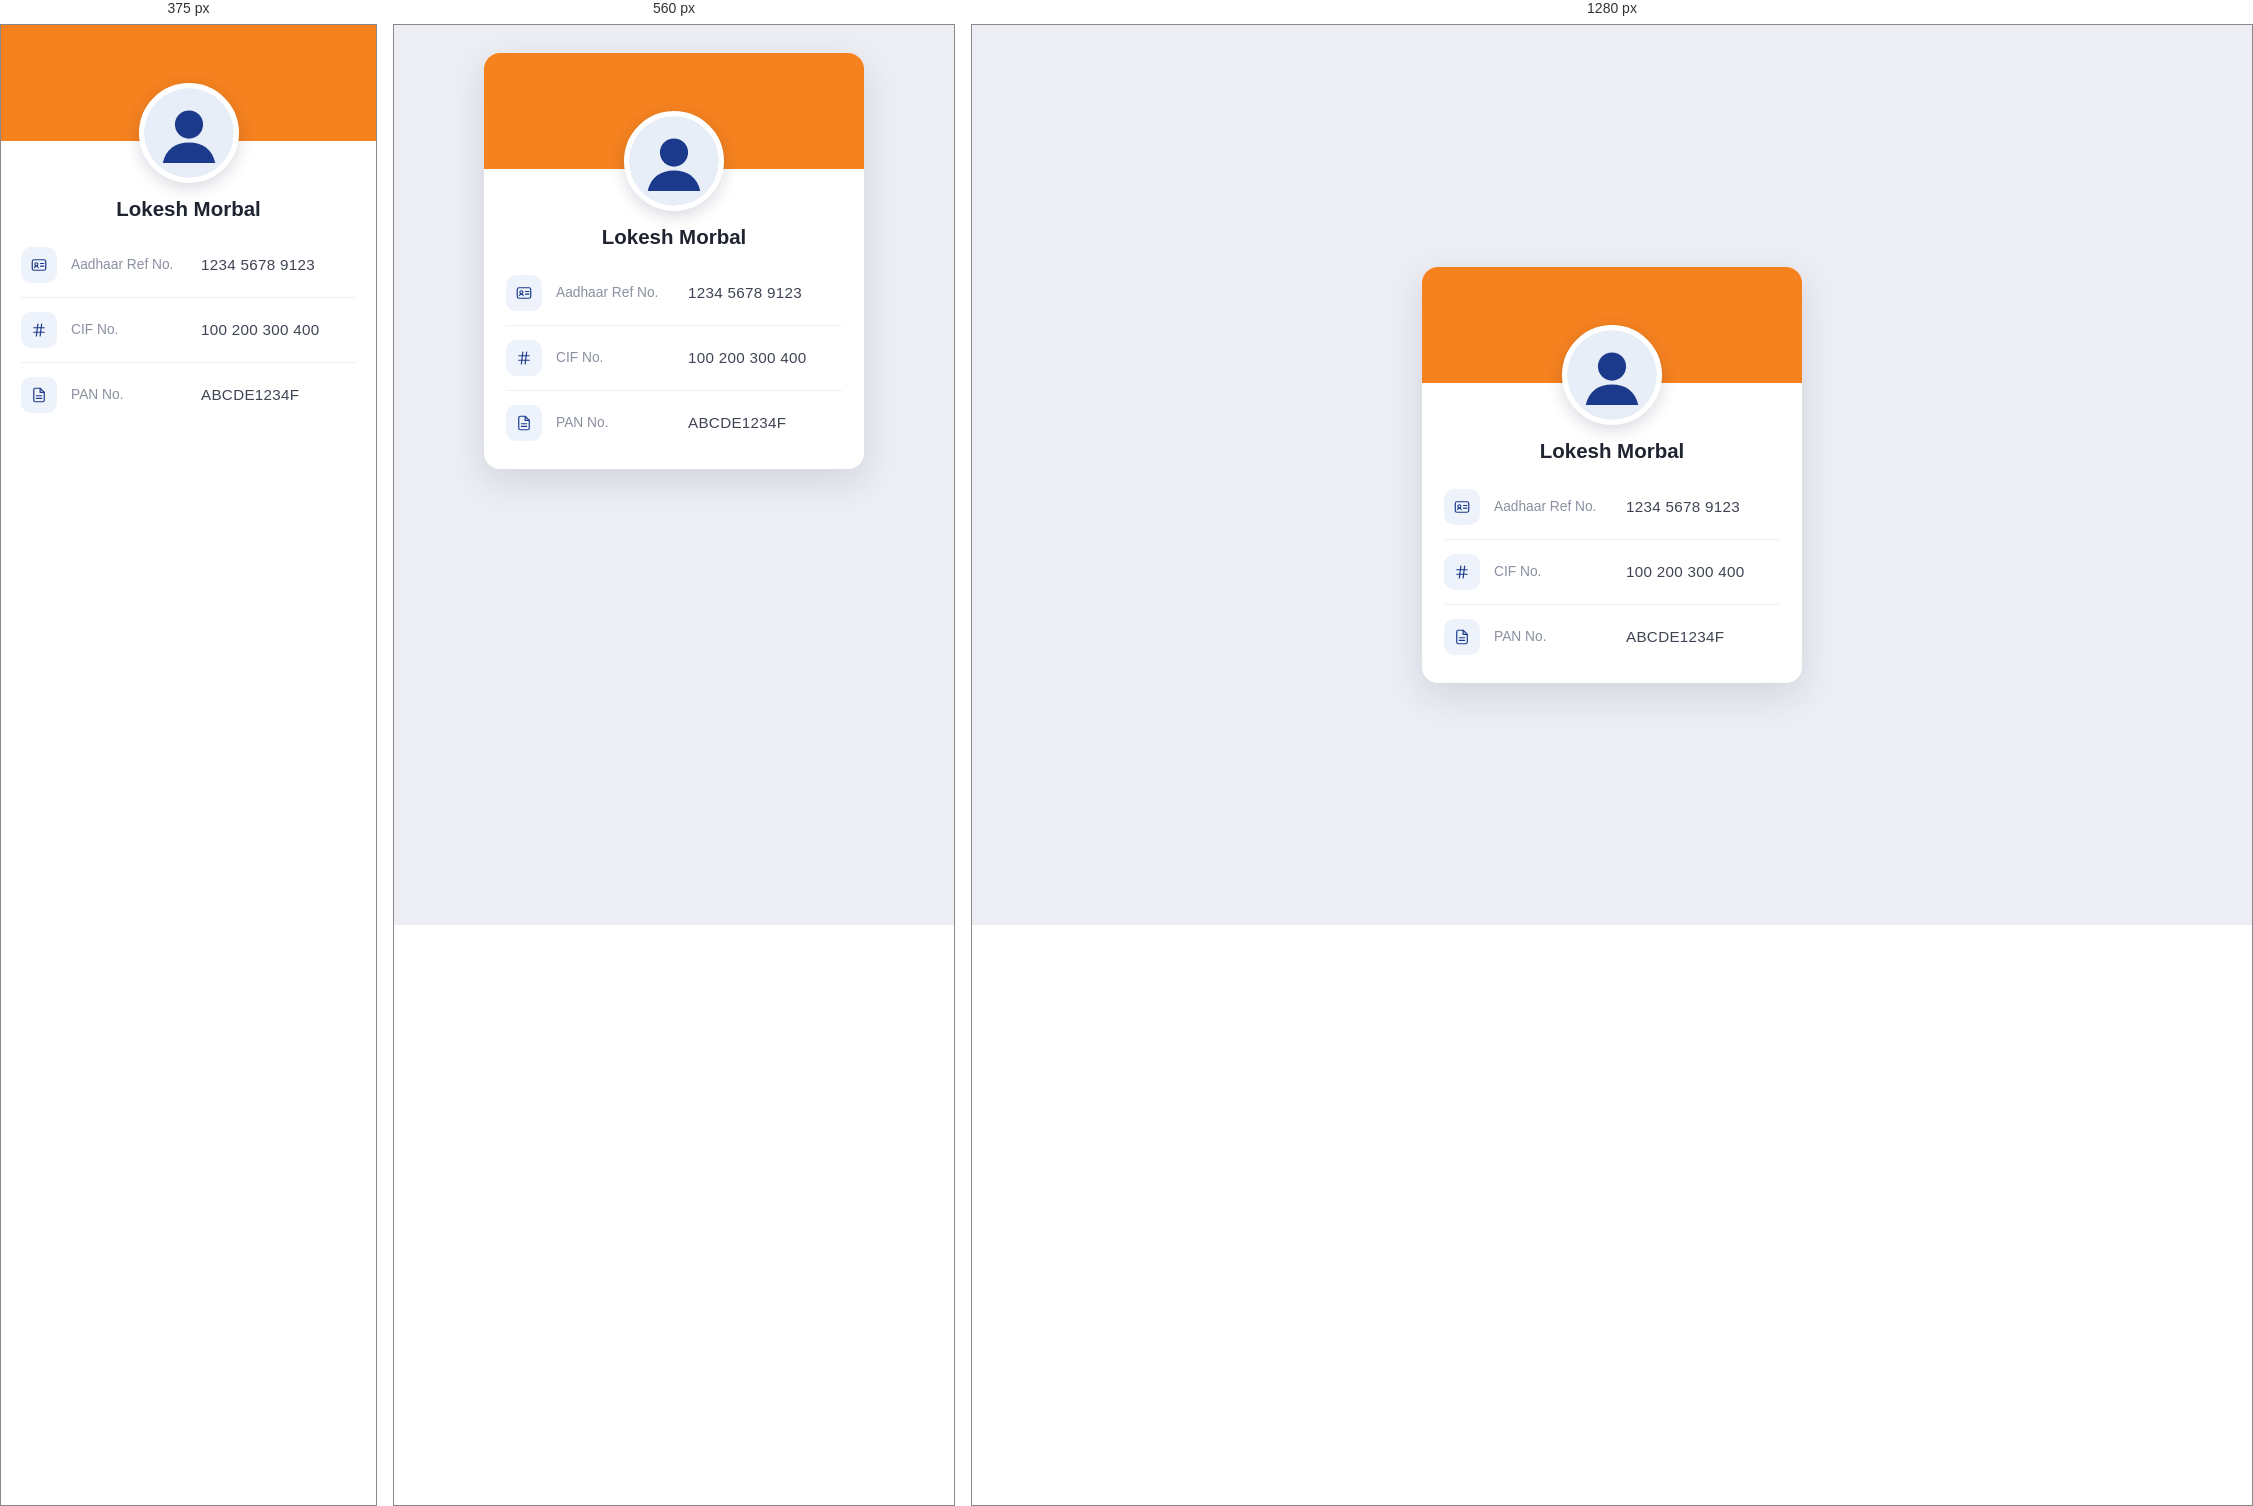
Rendered at 375 px, 560 px and 1280 px, left to right.

<!-- file: index.html -->
<!doctype html>
<html lang="en">
<head>
  <meta charset="utf-8" />
  <meta name="viewport" content="width=device-width, initial-scale=1, viewport-fit=cover" />
  <title>Profile &middot; Suryoday Small Finance Bank</title>
  <link rel="stylesheet" href="css/style.css" />
</head>

<!--
  100% OFFLINE — no CDN, no web fonts, no network calls.

  data-view : "auto" (default) | "mobile" | "web"        (see README)
  data-logo : add this attribute to show the Suryoday logo in the banner

  Fill the values below directly, OR set window.SURYODAY_PROFILE before app.js.
-->
<body class="pf-body" data-view="auto">

  <main class="pf-shell">
    <section class="pf-card" aria-label="Customer profile">

      <header class="pf-banner">
        <img class="pf-banner__logo" src="assets/suryoday-logo.png" alt="Suryoday Small Finance Bank" />
        <div class="pf-avatar" id="pfAvatar">
          <svg class="pf-avatar__icon" viewBox="0 0 96 96" role="img" aria-label="Profile">
            <circle cx="48" cy="48" r="48" fill="#e8eef7"/>
            <circle cx="48" cy="39" r="15" fill="#1b3a8b"/>
            <path d="M20 80c3-15 14-22 28-22s25 7 28 22z" fill="#1b3a8b"/>
          </svg>
        </div>
      </header>

      <h1 class="pf-name" id="pfName">Lokesh Morbal</h1>

      <dl class="pf-fields">
        <div class="pf-row">
          <span class="pf-row__icon" aria-hidden="true">
            <svg viewBox="0 0 24 24" fill="none" stroke="currentColor" stroke-width="1.6" stroke-linecap="round" stroke-linejoin="round">
              <rect x="3" y="5" width="18" height="14" rx="2.5"/>
              <circle cx="8.5" cy="11" r="2"/>
              <path d="M6 15.5c.5-1.3 1.4-2 2.5-2s2 .7 2.5 2M14 10h4.5M14 13.5h4.5"/>
            </svg>
          </span>
          <dt>Aadhaar Ref No.</dt>
          <dd id="pfAadhaarRefNo">1234 5678 9123</dd>
        </div>

        <div class="pf-row">
          <span class="pf-row__icon" aria-hidden="true">
            <svg viewBox="0 0 24 24" fill="none" stroke="currentColor" stroke-width="1.6" stroke-linecap="round" stroke-linejoin="round">
              <path d="M5 9h14M5 15h14M10.5 4 8.5 20M15.5 4l-2 16"/>
            </svg>
          </span>
          <dt>CIF No.</dt>
          <dd id="pfCifNo">100 200 300 400</dd>
        </div>

        <div class="pf-row">
          <span class="pf-row__icon" aria-hidden="true">
            <svg viewBox="0 0 24 24" fill="none" stroke="currentColor" stroke-width="1.6" stroke-linecap="round" stroke-linejoin="round">
              <path d="M13.5 3H7a2 2 0 0 0-2 2v14a2 2 0 0 0 2 2h10a2 2 0 0 0 2-2V8.5z"/>
              <path d="M13.5 3v5.5H19M8.5 13h7M8.5 16.5h7"/>
            </svg>
          </span>
          <dt>PAN No.</dt>
          <dd id="pfPanNo">ABCDE1234F</dd>
        </div>
      </dl>

    </section>
  </main>

  <script src="js/app.js"></script>
</body>
</html>


/* @media block from css/style.css */
@media (min-width: 640px) {
  .pf-body[data-view="auto"] .pf-shell  { align-items: center; padding: 40px 20px; }
}

/* @media block from css/style.css */
@media (max-width: 480px) {
  .pf-body[data-view="auto"] .pf-shell  { padding: 0; }
  .pf-body[data-view="auto"] .pf-card   { max-width: none; min-height: 100vh; border-radius: 0; box-shadow: none; }
  .pf-body[data-view="auto"] .pf-fields { padding-left: 20px; padding-right: 20px; --pf-label-col: 116px; }
}